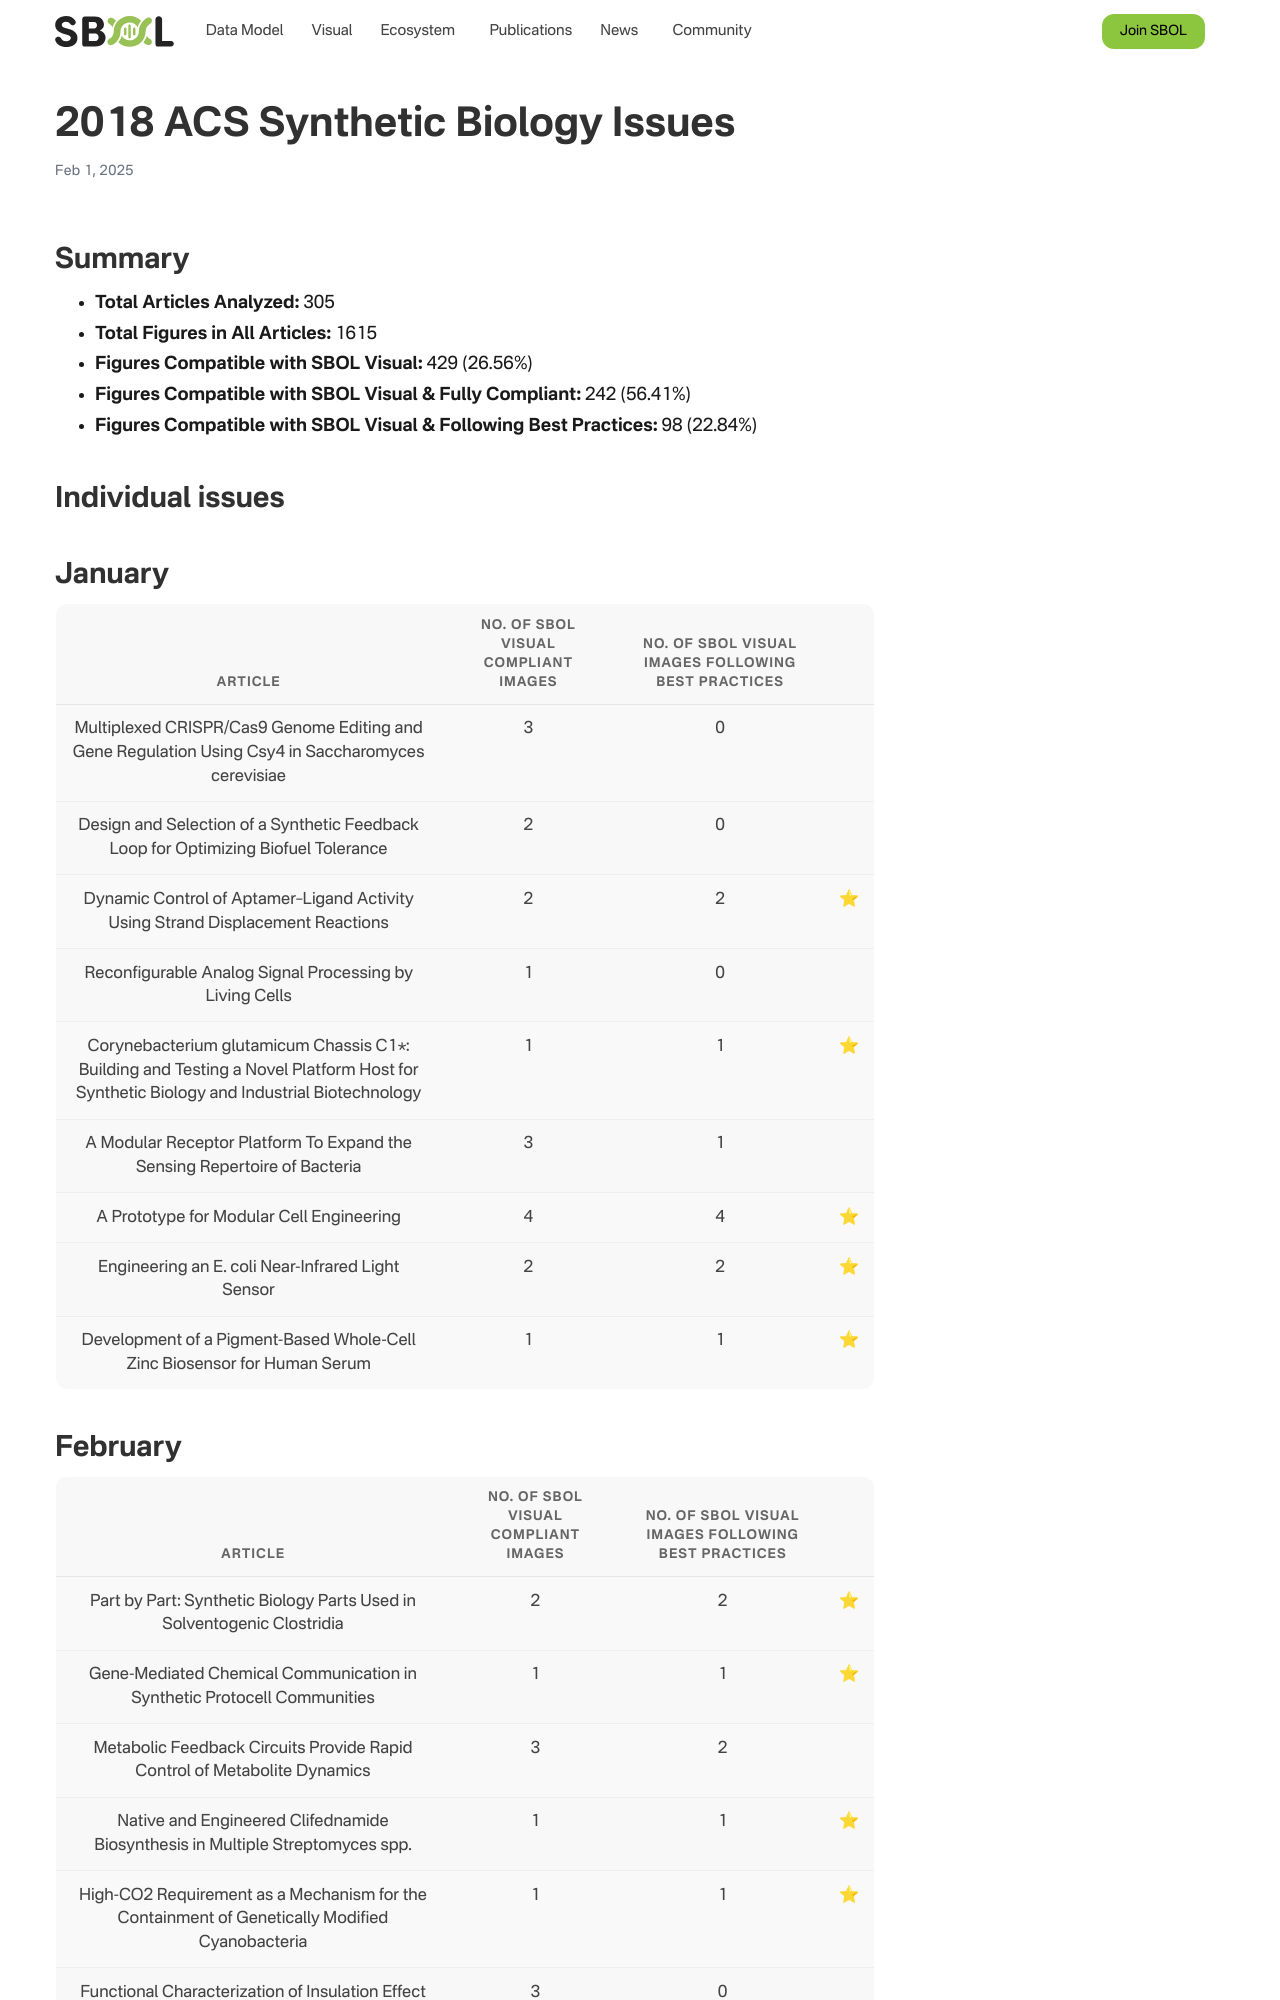

repository: SynBioDex/SbolStandardWebsite · page: sbolv-10-years/acs-2018/index.html · generator: jekyll

---  
title: 2018 ACS Synthetic Biology Issues  
  
# View.  
#   1 = List  
#   2 = Compact  
#   3 = Card  
#   4 = Citation  
view: 3  
  
# Optional header image (relative to `static/img/` folder).  
header:  
  caption: ""  
  image: ""  
---
# Summary
  
- **Total Articles Analyzed:** 305  
- **Total Figures in All Articles:** 1615  
- **Figures Compatible with SBOL Visual:** 429 (26.56%)  
- **Figures Compatible with SBOL Visual & Fully Compliant:** 242 (56.41%)  
- **Figures Compatible with SBOL Visual & Following Best Practices:** 98 (22.84%)
# Individual issues

## January

|Article|No. of SBOL Visual complaint images|No. of SBOL Visual images following Best practices||
| :---: | :---: | :---: | :---: |
|Multiplexed CRISPR/Cas9 Genome Editing and Gene Regulation Using Csy4 in Saccharomyces cerevisiae|3|0||
|Design and Selection of a Synthetic Feedback Loop for Optimizing Biofuel Tolerance|2|0||
|Dynamic Control of Aptamer–Ligand Activity Using Strand Displacement Reactions|2|2|:star:|
|Reconfigurable Analog Signal Processing by Living Cells|1|0||
|Corynebacterium glutamicum Chassis C1*: Building and Testing a Novel Platform Host for Synthetic Biology and Industrial Biotechnology|1|1|:star:|
|A Modular Receptor Platform To Expand the Sensing Repertoire of Bacteria|3|1||
|A Prototype for Modular Cell Engineering|4|4|:star:|
|Engineering an E. coli Near-Infrared Light Sensor|2|2|:star:|
|Development of a Pigment-Based Whole-Cell Zinc Biosensor for Human Serum|1|1|:star:|
